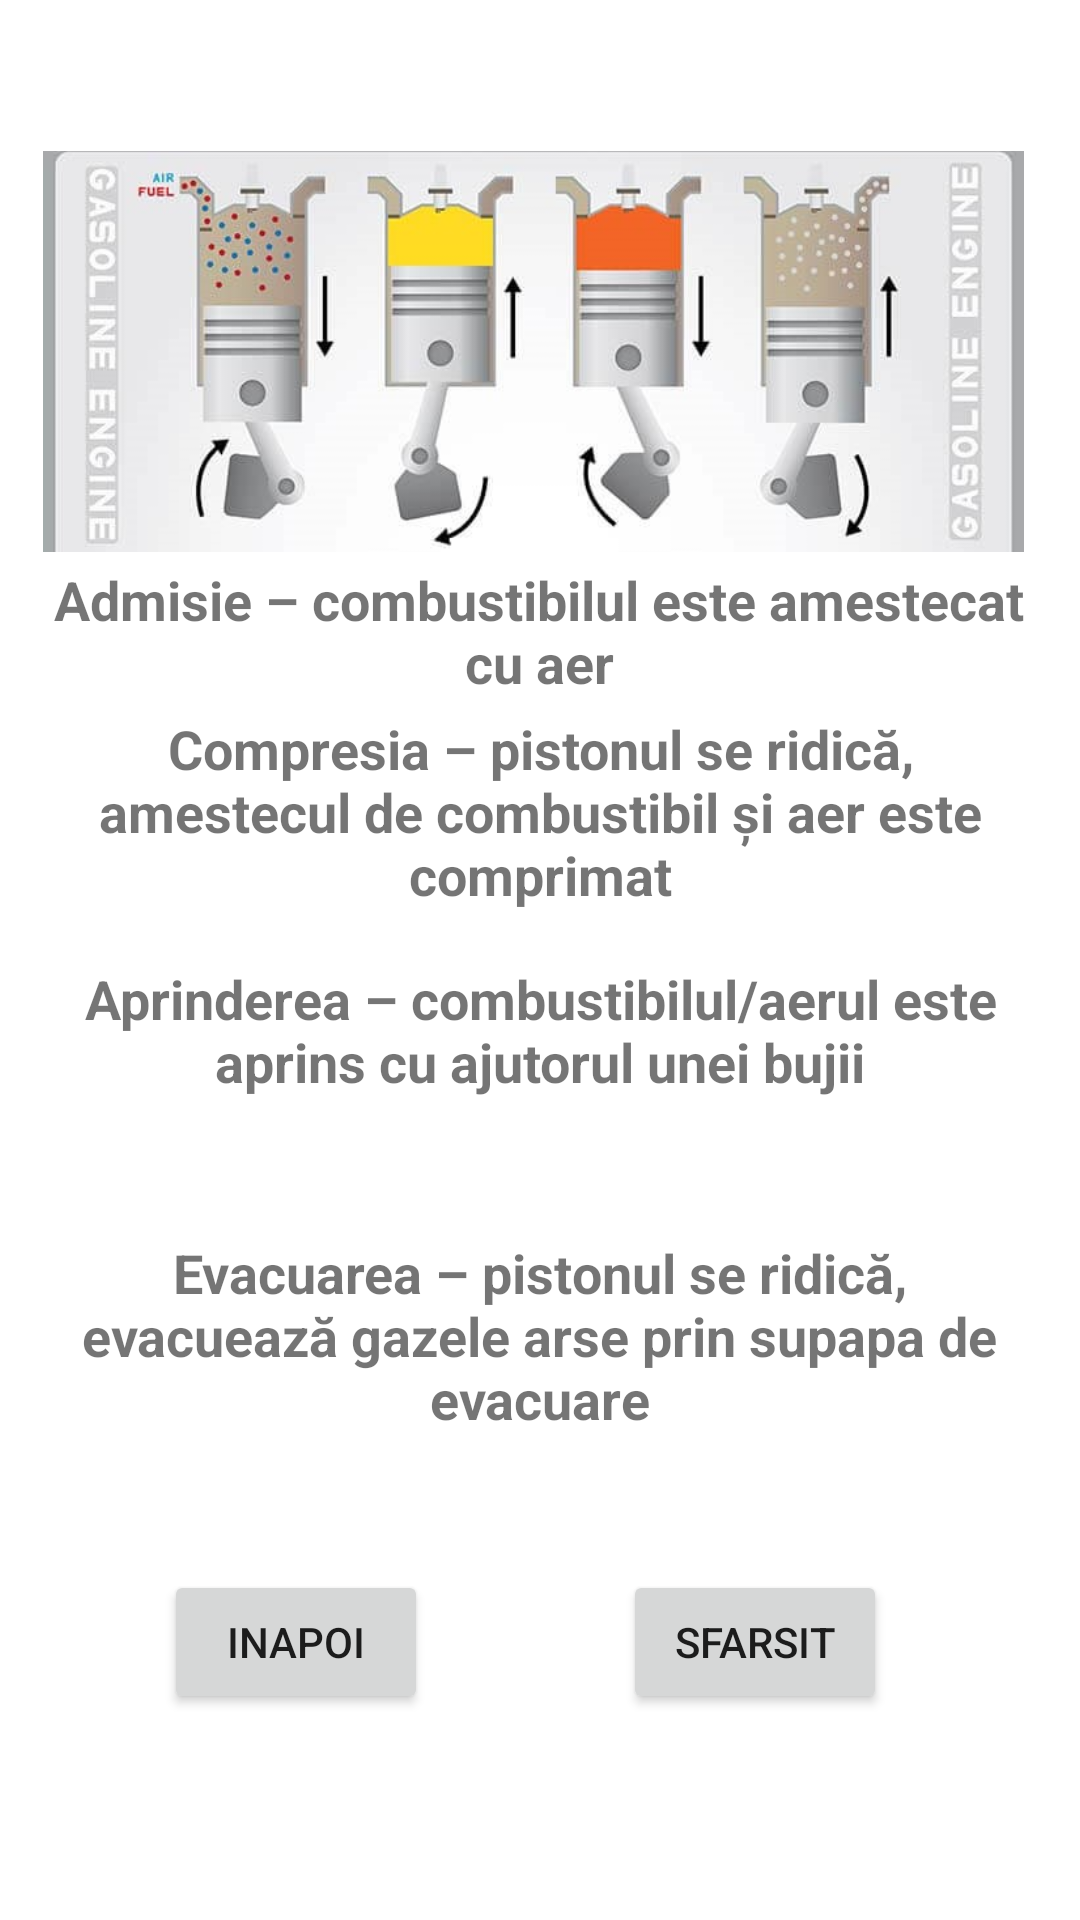

This screen was rendered from an Android layout file. Write that file and the resources it references.
<!-- AndroidManifest.xml: application theme Theme.LFVAutomecanica -->
<!-- res/layout/activity_b14.xml -->
<?xml version="1.0" encoding="utf-8"?>
<androidx.constraintlayout.widget.ConstraintLayout xmlns:android="http://schemas.android.com/apk/res/android"
    xmlns:app="http://schemas.android.com/apk/res-auto"
    xmlns:tools="http://schemas.android.com/tools"
    android:layout_width="match_parent"
    android:layout_height="match_parent"
    android:background="@drawable/aaaaa"
    tools:context=".B14">
    <Button
        android:id="@+id/inapoi14"
        android:layout_width="wrap_content"
        android:layout_height="wrap_content"
        android:text="inapoi"
        app:layout_constraintBottom_toBottomOf="parent"
        app:layout_constraintEnd_toEndOf="parent"
        app:layout_constraintHorizontal_bias="0.201"
        app:layout_constraintStart_toStartOf="parent"
        app:layout_constraintTop_toTopOf="parent"
        app:layout_constraintVertical_bias="0.884" />

    <Button
        android:id="@+id/inainte14"
        android:layout_width="wrap_content"
        android:layout_height="wrap_content"
        android:text="Sfarsit"
        app:layout_constraintBottom_toBottomOf="parent"
        app:layout_constraintEnd_toEndOf="parent"
        app:layout_constraintHorizontal_bias="0.763"
        app:layout_constraintStart_toStartOf="parent"
        app:layout_constraintTop_toTopOf="parent"
        app:layout_constraintVertical_bias="0.884" />

    <ImageView
        android:id="@+id/imageView15"
        android:layout_width="327dp"
        android:layout_height="189dp"
        app:layout_constraintBottom_toBottomOf="parent"
        app:layout_constraintEnd_toEndOf="parent"
        app:layout_constraintHorizontal_bias="0.439"
        app:layout_constraintStart_toStartOf="parent"
        app:layout_constraintTop_toTopOf="parent"
        app:layout_constraintVertical_bias="0.05"
        app:srcCompat="@drawable/diesel_petrol_engines1" />

    <TextView
        android:id="@+id/textView40"
        android:layout_width="342dp"
        android:layout_height="57dp"
        android:gravity="center_horizontal"
        android:text="Admisie – combustibilul este amestecat cu aer"
        android:textAlignment="center"
        android:textSize="18sp"
        android:textStyle="bold"
        app:layout_constraintBottom_toBottomOf="parent"
        app:layout_constraintEnd_toEndOf="parent"
        app:layout_constraintHorizontal_bias="0.49"
        app:layout_constraintStart_toStartOf="parent"
        app:layout_constraintTop_toTopOf="parent"
        app:layout_constraintVertical_bias="0.322" />

    <TextView
        android:id="@+id/textView41"
        android:layout_width="329dp"
        android:layout_height="88dp"
        android:gravity="center_horizontal"
        android:text="Compresia – pistonul se ridică, amestecul de combustibil și aer este comprimat"
        android:textAlignment="center"
        android:textSize="18sp"
        android:textStyle="bold"
        app:layout_constraintBottom_toBottomOf="parent"
        app:layout_constraintEnd_toEndOf="parent"
        app:layout_constraintStart_toStartOf="parent"
        app:layout_constraintTop_toTopOf="parent"
        app:layout_constraintVertical_bias="0.43" />

    <TextView
        android:id="@+id/textView42"
        android:layout_width="352dp"
        android:layout_height="104dp"
        android:gravity="center_horizontal"
        android:text="Aprinderea – combustibilul/aerul este aprins cu ajutorul unei bujii"
        android:textAlignment="center"
        android:textSize="18sp"
        android:textStyle="bold"
        app:layout_constraintBottom_toBottomOf="parent"
        app:layout_constraintEnd_toEndOf="parent"
        app:layout_constraintHorizontal_bias="0.487"
        app:layout_constraintStart_toStartOf="parent"
        app:layout_constraintTop_toTopOf="parent"
        app:layout_constraintVertical_bias="0.598" />

    <TextView
        android:id="@+id/textView43"
        android:layout_width="328dp"
        android:layout_height="70dp"
        android:gravity="center_horizontal"
        android:text="Evacuarea – pistonul se ridică, evacuează gazele arse prin supapa de evacuare"
        android:textAlignment="center"
        android:textSize="18sp"
        android:textStyle="bold"
        app:layout_constraintBottom_toBottomOf="parent"
        app:layout_constraintEnd_toEndOf="parent"
        app:layout_constraintHorizontal_bias="0.492"
        app:layout_constraintStart_toStartOf="parent"
        app:layout_constraintTop_toTopOf="parent"
        app:layout_constraintVertical_bias="0.723" />
</androidx.constraintlayout.widget.ConstraintLayout>
<!-- resources referenced by this layout -->
<resources>
  <!-- drawable diesel_petrol_engines1: jpg bitmap (drawable, 33420 bytes) -->
  <style name="Theme.LFVAutomecanica" parent="Theme.MaterialComponents.DayNight.DarkActionBar">
          
          <item name="colorPrimary">@color/purple_500</item>
          <item name="colorPrimaryVariant">@color/purple_700</item>
          <item name="colorOnPrimary">@color/white</item>
          
          <item name="colorSecondary">@color/teal_200</item>
          <item name="colorSecondaryVariant">@color/teal_700</item>
          <item name="colorOnSecondary">@color/black</item>
          
          <item name="android:statusBarColor" tools:targetApi="l">?attr/colorPrimaryVariant</item>
          
      </style>
  <!-- not gathered from this repository: default colours our renderer supplied (Android Studio template values) -->
  <color name="purple_500">#FF6200EE</color>
  <color name="purple_700">#FF3700B3</color>
  <color name="teal_200">#FF03DAC5</color>
  <color name="teal_700">#FF018786</color>
  <color name="black">#FF000000</color>
  <color name="white">#FFFFFFFF</color>
</resources>
